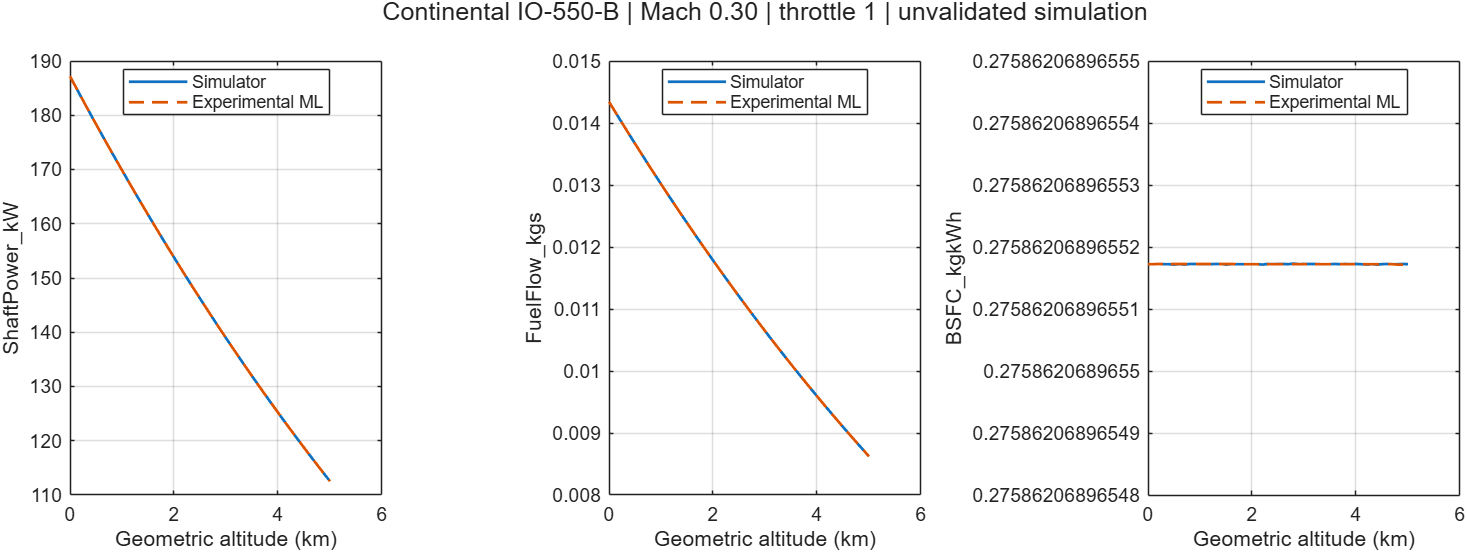

The data file committed next to this chart (first rows):
Altitude_m, Mach, Throttle, ShaftPower_kW, FuelFlow_kgs, BSFC_kgkWh, ML_ShaftPower_kW, ML_FuelFlow_kgs, ML_BSFC_kgkWh
0, 0.3, 1, 187.2, 0.01434, 0.2759, 187.2, 0.01434, 0.2759
100, 0.3, 1, 185.4, 0.01421, 0.2759, 185.4, 0.01421, 0.2759
200, 0.3, 1, 183.6, 0.01407, 0.2759, 183.6, 0.01407, 0.2759
300, 0.3, 1, 181.9, 0.01393, 0.2759, 181.9, 0.01393, 0.2759
400, 0.3, 1, 180.1, 0.0138, 0.2759, 180.1, 0.0138, 0.2759
500, 0.3, 1, 178.4, 0.01367, 0.2759, 178.4, 0.01367, 0.2759
600, 0.3, 1, 176.6, 0.01354, 0.2759, 176.6, 0.01354, 0.2759
700, 0.3, 1, 174.9, 0.0134, 0.2759, 174.9, 0.0134, 0.2759
800, 0.3, 1, 173.2, 0.01327, 0.2759, 173.2, 0.01327, 0.2759
900, 0.3, 1, 171.5, 0.01314, 0.2759, 171.5, 0.01314, 0.2759
1000, 0.3, 1, 169.9, 0.01302, 0.2759, 169.9, 0.01302, 0.2759
1100, 0.3, 1, 168.2, 0.01289, 0.2759, 168.2, 0.01289, 0.2759
1200, 0.3, 1, 166.6, 0.01276, 0.2759, 166.6, 0.01276, 0.2759
1300, 0.3, 1, 164.9, 0.01264, 0.2759, 164.9, 0.01264, 0.2759
1400, 0.3, 1, 163.3, 0.01251, 0.2759, 163.3, 0.01251, 0.2759
1500, 0.3, 1, 161.7, 0.01239, 0.2759, 161.7, 0.01239, 0.2759
1600, 0.3, 1, 160.1, 0.01227, 0.2759, 160.1, 0.01227, 0.2759
1700, 0.3, 1, 158.5, 0.01215, 0.2759, 158.5, 0.01215, 0.2759
1800, 0.3, 1, 156.9, 0.01202, 0.2759, 156.9, 0.01202, 0.2759
1900, 0.3, 1, 155.4, 0.0119, 0.2759, 155.4, 0.0119, 0.2759
2000, 0.3, 1, 153.8, 0.01179, 0.2759, 153.8, 0.01179, 0.2759
2100, 0.3, 1, 152.3, 0.01167, 0.2759, 152.3, 0.01167, 0.2759
2200, 0.3, 1, 150.7, 0.01155, 0.2759, 150.7, 0.01155, 0.2759
2300, 0.3, 1, 149.2, 0.01143, 0.2759, 149.2, 0.01143, 0.2759
2400, 0.3, 1, 147.7, 0.01132, 0.2759, 147.7, 0.01132, 0.2759
2500, 0.3, 1, 146.2, 0.01121, 0.2759, 146.2, 0.01121, 0.2759
2600, 0.3, 1, 144.7, 0.01109, 0.2759, 144.7, 0.01109, 0.2759
2700, 0.3, 1, 143.3, 0.01098, 0.2759, 143.3, 0.01098, 0.2759
2800, 0.3, 1, 141.8, 0.01087, 0.2759, 141.8, 0.01087, 0.2759
2900, 0.3, 1, 140.4, 0.01076, 0.2759, 140.4, 0.01076, 0.2759
3000, 0.3, 1, 138.9, 0.01065, 0.2759, 138.9, 0.01065, 0.2759
3100, 0.3, 1, 137.5, 0.01054, 0.2759, 137.5, 0.01054, 0.2759
3200, 0.3, 1, 136.1, 0.01043, 0.2759, 136.1, 0.01043, 0.2759
3300, 0.3, 1, 134.7, 0.01032, 0.2759, 134.7, 0.01032, 0.2759
3400, 0.3, 1, 133.3, 0.01022, 0.2759, 133.3, 0.01022, 0.2759
3500, 0.3, 1, 131.9, 0.01011, 0.2759, 131.9, 0.01011, 0.2759
3600, 0.3, 1, 130.6, 0.01, 0.2759, 130.6, 0.01, 0.2759
3700, 0.3, 1, 129.2, 0.009901, 0.2759, 129.2, 0.009901, 0.2759
3800, 0.3, 1, 127.9, 0.009798, 0.2759, 127.9, 0.009798, 0.2759
3900, 0.3, 1, 126.5, 0.009695, 0.2759, 126.5, 0.009695, 0.2759
4000, 0.3, 1, 125.2, 0.009594, 0.2759, 125.2, 0.009594, 0.2759
4100, 0.3, 1, 123.9, 0.009493, 0.2759, 123.9, 0.009493, 0.2759
4200, 0.3, 1, 122.6, 0.009393, 0.2759, 122.6, 0.009393, 0.2759
4300, 0.3, 1, 121.3, 0.009294, 0.2759, 121.3, 0.009294, 0.2759
4400, 0.3, 1, 120, 0.009196, 0.2759, 120, 0.009196, 0.2759
4500, 0.3, 1, 118.7, 0.009098, 0.2759, 118.7, 0.009098, 0.2759
4600, 0.3, 1, 117.5, 0.009002, 0.2759, 117.5, 0.009002, 0.2759
4700, 0.3, 1, 116.2, 0.008906, 0.2759, 116.2, 0.008906, 0.2759
4800, 0.3, 1, 115, 0.008811, 0.2759, 115, 0.008811, 0.2759
4900, 0.3, 1, 113.7, 0.008716, 0.2759, 113.7, 0.008716, 0.2759
5000, 0.3, 1, 112.5, 0.008623, 0.2759, 112.5, 0.008623, 0.2759
